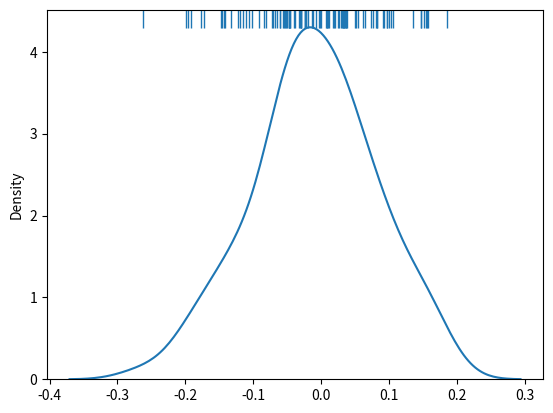

Here is the Python script that generated this plot:
import numpy as np; np.random.seed(42)
import matplotlib.pyplot as plt
import seaborn as sns

def upper_rugplot(data, height=.05, ax=None, **kwargs):
    from matplotlib.collections import LineCollection
    ax = ax or plt.gca()
    kwargs.setdefault("linewidth", 1)
    segs = np.stack((np.c_[data, data],
                     np.c_[np.ones_like(data), np.ones_like(data)-height]),
                    axis=-1)
    lc = LineCollection(segs, transform=ax.get_xaxis_transform(), **kwargs)
    ax.add_collection(lc)

fig, ax = plt.subplots()

data = np.random.normal(0, 0.1, 100)
sns.distplot(data, rug=False, hist=False, ax=ax)

upper_rugplot(data, ax=ax)

plt.show()